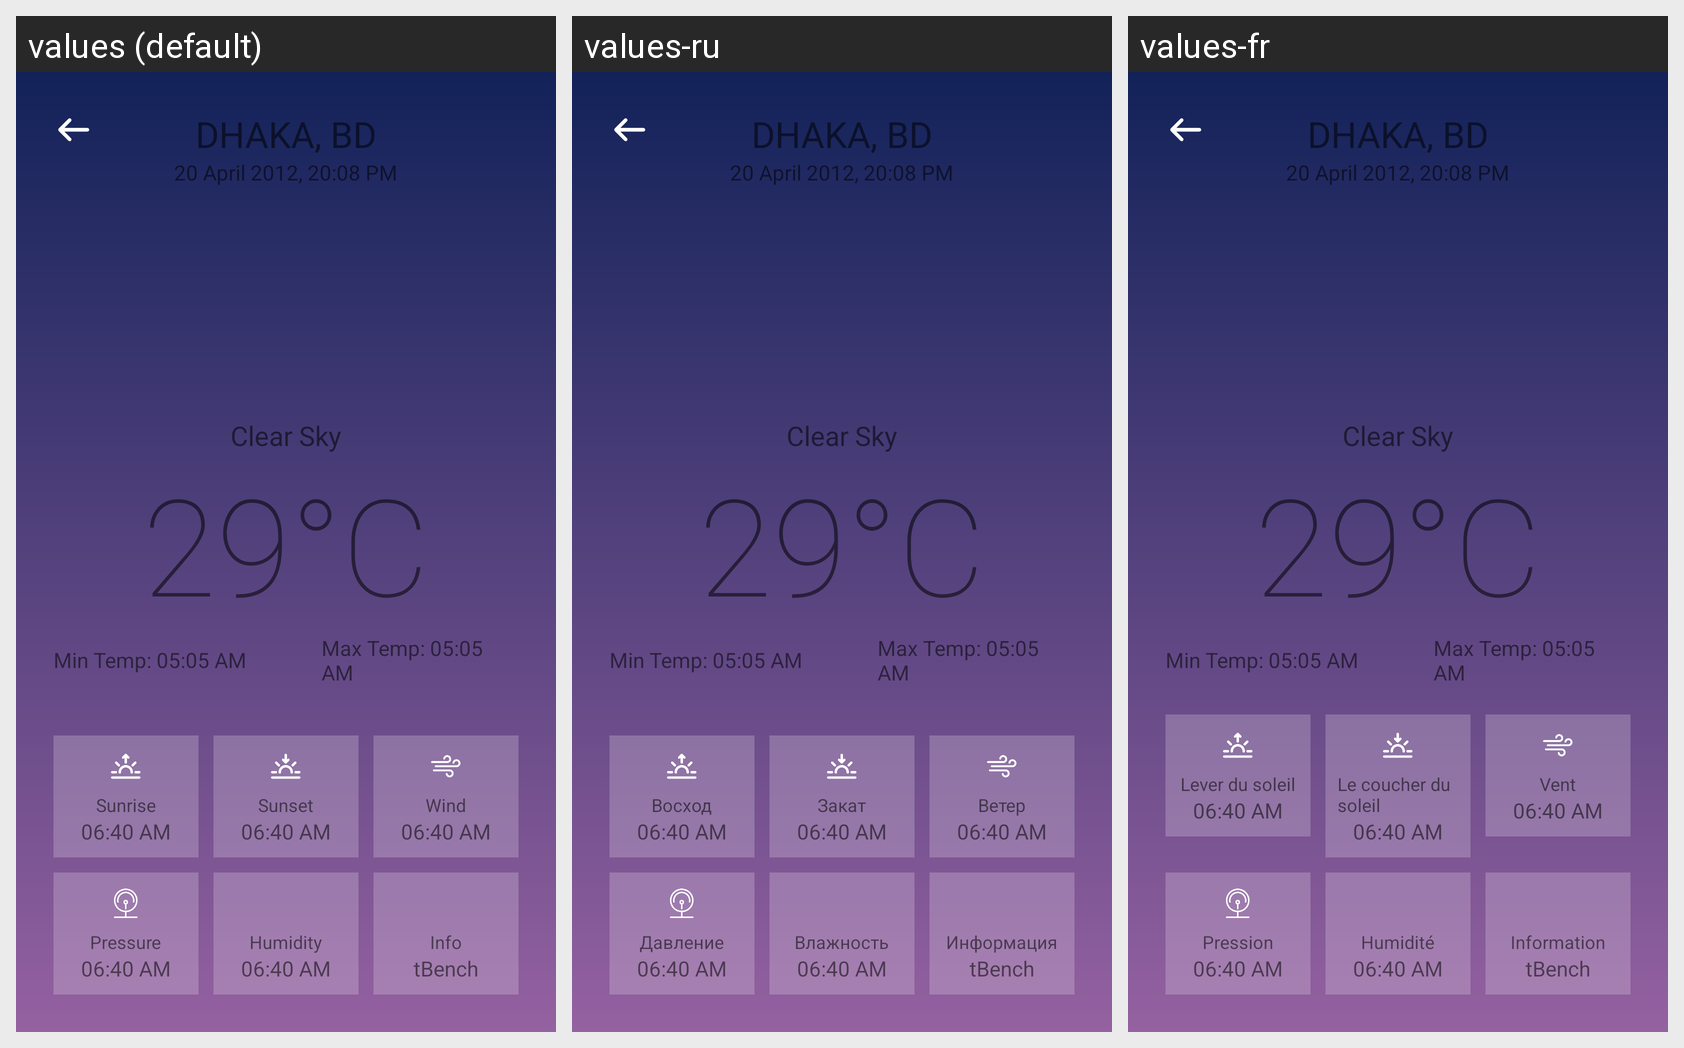

The same Android screen rendered under several of its app's locales, left to right. List the strings drawn on it with the default value and each locale's translation.
Android screen res/layout/activity_weather2.xml rendered under 3 locales, left to right: values (default), values-ru, values-fr. Device: Nexus 5 (rendered at 1080×1920; each locale shown at half size, 540×960, under a caption strip naming it); theme AppTheme.
Strings drawn on this screen, with the default value and each locale's value (text and hints the layout hard-codes, and strings that could not be matched under every locale, appear in the picture but are not listed):

sunrise
  values: Sunrise
  values-ru: Восход
  values-fr: Lever du soleil

sunset
  values: Sunset
  values-ru: Закат
  values-fr: Le coucher du soleil

wind
  values: Wind
  values-ru: Ветер
  values-fr: Vent

pressure
  values: Pressure
  values-ru: Давление
  values-fr: Pression

humidity
  values: Humidity
  values-ru: Влажность
  values-fr: Humidité

info
  values: Info
  values-ru: Информация
  values-fr: Information
